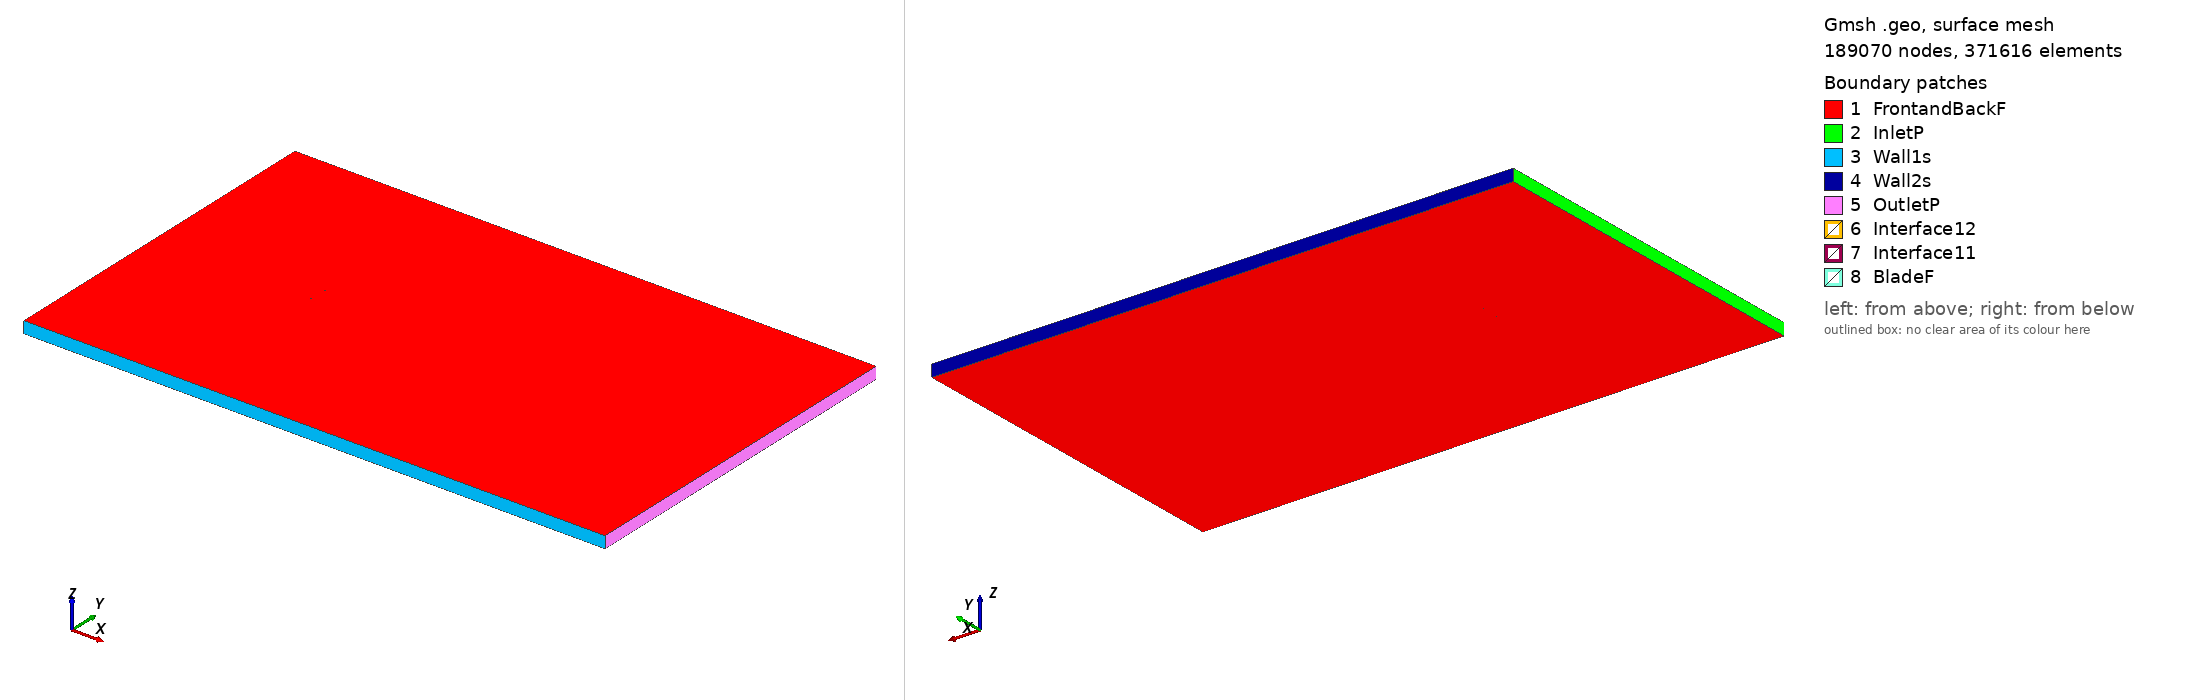

Gmsh geometry script, surface-meshed: 189070 nodes, 371616 surface elements. Boundary patches (legend numbers): 1 FrontandBackF, 2 InletP, 3 Wall1s, 4 Wall2s, 5 OutletP, 6 Interface12, 7 Interface11, 8 BladeF. Left view from above one corner, right view from below the opposite corner. Legend entries are the model's physical surfaces. The drawing asked Gmsh for element sizes between 1% and 20% of the model's largest extent; the script's own settings can give other sizes.

=== goe116_tsr_-4.8893_aoa_0.86537.geo (drawn) ===
SetFactory("OpenCASCADE");

Point(1) = {0.075011, 0.736384, 0, 1.0};
Point(2) = {0.072466, 0.736914, 0, 1.0};
Point(3) = {0.064687, 0.738503, 0, 1.0};
Point(4) = {0.049132, 0.741494, 0, 1.0};
Point(5) = {0.033578, 0.744471, 0, 1.0};
Point(6) = {0.018026, 0.747167, 0, 1.0};
Point(7) = {0.002482, 0.749166, 0, 1.0};
Point(8) = {-0.013048, 0.750000, 0, 1.0};
Point(9) = {-0.028565, 0.749593, 0, 1.0};
Point(10) = {-0.044065, 0.747773, 0, 1.0};
Point(11) = {-0.051811, 0.746460, 0, 1.0};
Point(12) = {-0.059553, 0.744650, 0, 1.0};
Point(13) = {-0.063418, 0.743381, 0, 1.0};
Point(14) = {-0.067283, 0.742018, 0, 1.0};
Point(15) = {-0.071144, 0.740237, 0, 1.0};
Point(16) = {-0.073072, 0.739159, 0, 1.0};
Point(17) = {-0.074991, 0.737368, 0, 1.0};
Point(18) = {-0.073037, 0.736085, 0, 1.0};
Point(19) = {-0.071088, 0.735223, 0, 1.0};
Point(20) = {-0.067195, 0.734103, 0, 1.0};
Point(21) = {-0.063307, 0.733463, 0, 1.0};
Point(22) = {-0.059423, 0.733181, 0, 1.0};
Point(23) = {-0.051669, 0.733703, 0, 1.0};
Point(24) = {-0.043915, 0.734364, 0, 1.0};
Point(25) = {-0.028402, 0.735159, 0, 1.0};
Point(26) = {-0.012885, 0.735535, 0, 1.0};
Point(27) = {0.002632, 0.735835, 0, 1.0};
Point(28) = {0.018153, 0.735916, 0, 1.0};
Point(29) = {0.033675, 0.735857, 0, 1.0};
Point(30) = {0.049197, 0.735644, 0, 1.0};
Point(31) = {0.064723, 0.735229, 0, 1.0};
Point(32) = {0.072488, 0.734974, 0, 1.0};
Point(33) = {0.074988, 0.734897, 0, 1.0};
Point(34) = {-0.075011, -0.736384, 0, 1.0};
Point(35) = {-0.072466, -0.736914, 0, 1.0};
Point(36) = {-0.064687, -0.738503, 0, 1.0};
Point(37) = {-0.049132, -0.741494, 0, 1.0};
Point(38) = {-0.033578, -0.744471, 0, 1.0};
Point(39) = {-0.018026, -0.747167, 0, 1.0};
Point(40) = {-0.002482, -0.749166, 0, 1.0};
Point(41) = {0.013048, -0.750000, 0, 1.0};
Point(42) = {0.028565, -0.749593, 0, 1.0};
Point(43) = {0.044065, -0.747773, 0, 1.0};
Point(44) = {0.051811, -0.746460, 0, 1.0};
Point(45) = {0.059553, -0.744650, 0, 1.0};
Point(46) = {0.063418, -0.743381, 0, 1.0};
Point(47) = {0.067283, -0.742018, 0, 1.0};
Point(48) = {0.071144, -0.740237, 0, 1.0};
Point(49) = {0.073072, -0.739159, 0, 1.0};
Point(50) = {0.074991, -0.737368, 0, 1.0};
Point(51) = {0.073037, -0.736085, 0, 1.0};
Point(52) = {0.071088, -0.735223, 0, 1.0};
Point(53) = {0.067195, -0.734103, 0, 1.0};
Point(54) = {0.063307, -0.733463, 0, 1.0};
Point(55) = {0.059423, -0.733181, 0, 1.0};
Point(56) = {0.051669, -0.733703, 0, 1.0};
Point(57) = {0.043915, -0.734364, 0, 1.0};
Point(58) = {0.028402, -0.735159, 0, 1.0};
Point(59) = {0.012885, -0.735535, 0, 1.0};
Point(60) = {-0.002632, -0.735835, 0, 1.0};
Point(61) = {-0.018153, -0.735916, 0, 1.0};
Point(62) = {-0.033675, -0.735857, 0, 1.0};
Point(63) = {-0.049197, -0.735644, 0, 1.0};
Point(64) = {-0.064723, -0.735229, 0, 1.0};
Point(65) = {-0.072488, -0.734974, 0, 1.0};
Point(66) = {-0.074988, -0.734897, 0, 1.0};

// Lines: first blade (splines 1-4)
Spline(1) = {1:33};
Spline(2) = {33,1};

// Lines: second blade (splines 5-8)
Spline(3) = {34:66};
Spline(4) = {66,34};

// Outer domain (points 20001-4 and lines)
Point(67) = {-13.50000000, -15.00000000, 0, 1.0};
Point(68) = {-13.50000000, 15.00000000, 0, 1.0};
Point(69) = {36.00000000, 15.00000000, 0, 1.0};
Point(70) = {36.00000000, -15.00000000, 0, 1.0};
Line(11) = {67, 68};
Line(12) = {68, 69};
Line(13) = {69, 70};
Line(14) = {67, 70};

// Interface (between moving and stationary domain) (circles)
Circle(9) = {0, 0, 0, 0.80000000, 0, 2*Pi};
Circle(10) = {0, 0, 0, 0.80000000, 0, 2*Pi};

// Loops collect Lines/Splines/etc (blade1, blade2, domain, first circle)
Line Loop(1) = {1:2};
Line Loop(2) = {3:4};
Line Loop(3) = {11,12,13,-14};
Line Loop(4) = {9};

// BooleanDifference cuts out the circle/interface from the domain
Plane Surface(1) = {3};
Plane Surface(2) = {4};
BooleanDifference{ Surface{1}; Delete;}{ Surface{2}; Delete;}

// This one cuts out the blades from the inner circle/interface
Line Loop(6) = {10};
Plane Surface(5) = {6};
Plane Surface(6) = {1};
Plane Surface(7) = {2};
BooleanDifference{ Surface{5}; Delete;}{ Surface{6,7}; Delete;}

// extrude to 3rd dimension
Extrude {0, 0, 1} {Surface{1}; Surface{5}; Layers{1}; Recombine;}

// Physical Surfaces are the named boundaries (patches)
Physical Surface("Interface11") = {12};
Physical Surface("Interface12") = {10};

// sides of domain
Physical Surface("InletP") = {6};
Physical Surface("OutletP") = {9};

// top and bottom of domain
Physical Surface("Wall1s") = {7};
Physical Surface("Wall2s") = {8};

// Check FrontandBackF by ensuring there is nothing in the 3rd dimension
Physical Surface("FrontandBackF") = {1,11,5,17};
Physical Surface("BladeF") = {13:16};
Physical Volume("Turbine") = {2};
Physical Volume("Farfield") = {1};

// settings for airfoil boundary layer
Field[1] = BoundaryLayer;
Field[1].EdgesList = {1:4};
Field[1].hwall_n = 1e-3;
Field[1].thickness = 1.5e-2;
Field[1].ratio = 1.05;
Field[1].Quads = 1;
BoundaryLayer Field = 1;

// control points for mesh (blade and interface)
// floor((arc length / 1.5mm)/ 2) -> Transfinite Line
Transfinite Line {1,3} = 101 Using Progression 1;
Transfinite Line {2,4} = 2 Using Progression 1;
Transfinite Line {9, 15} = 800 Using Progression 1;

// For more information on gmsh syntax, visit http://gmsh.info/doc/texinfo/gmsh.html
